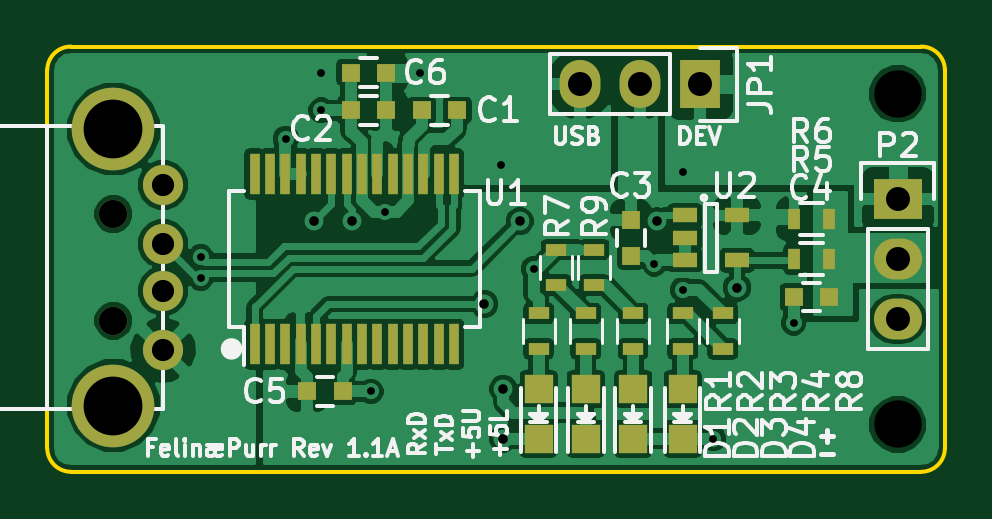
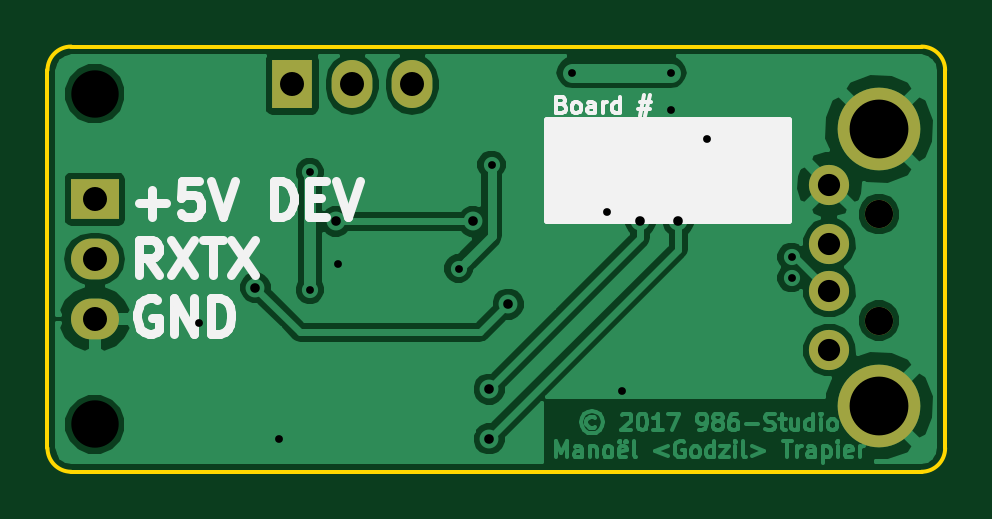
Circuit board: 9 layer files. Board 38.0 x 18.0 mm.
- bottom_copper: FelinaePurr-B.Cu.gbl (42169 bytes)
- bottom_mask: FelinaePurr-B.Mask.gbs (840 bytes)
- bottom_silk: FelinaePurr-B.SilkS.gbo (5825 bytes)
- outline: FelinaePurr-Edge.Cuts.gm1 (776 bytes)
- top_copper: FelinaePurr-F.Cu.gtl (82814 bytes)
- top_mask: FelinaePurr-F.Mask.gts (2861 bytes)
- paste: FelinaePurr-F.Paste.gtp (2486 bytes)
- top_silk: FelinaePurr-F.SilkS.gto (31566 bytes)
- drill: FelinaePurr.drl (853 bytes)

=== bottom_copper: FelinaePurr-B.Cu.gbl (42169 bytes, source omitted) ===
=== bottom_mask: FelinaePurr-B.Mask.gbs ===
G04 #@! TF.FileFunction,Soldermask,Bot*
%FSLAX46Y46*%
G04 Gerber Fmt 4.6, Leading zero omitted, Abs format (unit mm)*
G04 Created by KiCad (PCBNEW 4.0.2+dfsg1-stable) date Fri 04 Aug 2017 18:39:01 BST*
%MOMM*%
G01*
G04 APERTURE LIST*
%ADD10C,0.150000*%
%ADD11R,1.727200X2.032000*%
%ADD12O,1.727200X2.032000*%
%ADD13R,2.032000X1.727200*%
%ADD14O,2.032000X1.727200*%
%ADD15C,1.700000*%
%ADD16C,3.500000*%
%ADD17C,1.200000*%
G04 APERTURE END LIST*
D10*
D11*
X175640000Y-81600000D03*
D12*
X173100000Y-81600000D03*
X170560000Y-81600000D03*
D13*
X184000000Y-86460000D03*
D14*
X184000000Y-89000000D03*
X184000000Y-91540000D03*
D15*
X152900000Y-88350000D03*
X152900000Y-90350000D03*
X152900000Y-92850000D03*
X152900000Y-85850000D03*
D16*
X150800000Y-83500000D03*
X150800000Y-95200000D03*
D17*
X150800000Y-87100000D03*
X150800000Y-91600000D03*
M02*

=== bottom_silk: FelinaePurr-B.SilkS.gbo ===
G04 #@! TF.FileFunction,Legend,Bot*
%FSLAX46Y46*%
G04 Gerber Fmt 4.6, Leading zero omitted, Abs format (unit mm)*
G04 Created by KiCad (PCBNEW 4.0.2+dfsg1-stable) date Fri 04 Aug 2017 18:39:01 BST*
%MOMM*%
G01*
G04 APERTURE LIST*
%ADD10C,0.150000*%
%ADD11C,0.175000*%
%ADD12C,0.375000*%
%ADD13C,0.254000*%
%ADD14R,1.727200X2.032000*%
%ADD15O,1.727200X2.032000*%
%ADD16R,2.032000X1.727200*%
%ADD17O,2.032000X1.727200*%
%ADD18C,1.700000*%
%ADD19C,3.500000*%
%ADD20C,1.200000*%
G04 APERTURE END LIST*
D10*
D11*
X164233332Y-82450000D02*
X164133332Y-82483333D01*
X164099999Y-82516667D01*
X164066665Y-82583333D01*
X164066665Y-82683333D01*
X164099999Y-82750000D01*
X164133332Y-82783333D01*
X164199999Y-82816667D01*
X164466665Y-82816667D01*
X164466665Y-82116667D01*
X164233332Y-82116667D01*
X164166665Y-82150000D01*
X164133332Y-82183333D01*
X164099999Y-82250000D01*
X164099999Y-82316667D01*
X164133332Y-82383333D01*
X164166665Y-82416667D01*
X164233332Y-82450000D01*
X164466665Y-82450000D01*
X163666665Y-82816667D02*
X163733332Y-82783333D01*
X163766665Y-82750000D01*
X163799999Y-82683333D01*
X163799999Y-82483333D01*
X163766665Y-82416667D01*
X163733332Y-82383333D01*
X163666665Y-82350000D01*
X163566665Y-82350000D01*
X163499999Y-82383333D01*
X163466665Y-82416667D01*
X163433332Y-82483333D01*
X163433332Y-82683333D01*
X163466665Y-82750000D01*
X163499999Y-82783333D01*
X163566665Y-82816667D01*
X163666665Y-82816667D01*
X162833332Y-82816667D02*
X162833332Y-82450000D01*
X162866666Y-82383333D01*
X162933332Y-82350000D01*
X163066666Y-82350000D01*
X163133332Y-82383333D01*
X162833332Y-82783333D02*
X162899999Y-82816667D01*
X163066666Y-82816667D01*
X163133332Y-82783333D01*
X163166666Y-82716667D01*
X163166666Y-82650000D01*
X163133332Y-82583333D01*
X163066666Y-82550000D01*
X162899999Y-82550000D01*
X162833332Y-82516667D01*
X162499999Y-82816667D02*
X162499999Y-82350000D01*
X162499999Y-82483333D02*
X162466666Y-82416667D01*
X162433333Y-82383333D01*
X162366666Y-82350000D01*
X162299999Y-82350000D01*
X161766666Y-82816667D02*
X161766666Y-82116667D01*
X161766666Y-82783333D02*
X161833333Y-82816667D01*
X161966666Y-82816667D01*
X162033333Y-82783333D01*
X162066666Y-82750000D01*
X162100000Y-82683333D01*
X162100000Y-82483333D01*
X162066666Y-82416667D01*
X162033333Y-82383333D01*
X161966666Y-82350000D01*
X161833333Y-82350000D01*
X161766666Y-82383333D01*
X160933334Y-82350000D02*
X160433334Y-82350000D01*
X160733334Y-82050000D02*
X160933334Y-82950000D01*
X160500000Y-82650000D02*
X161000000Y-82650000D01*
X160700000Y-82950000D02*
X160500000Y-82050000D01*
D12*
X182142857Y-86632143D02*
X181000000Y-86632143D01*
X181571429Y-87203571D02*
X181571429Y-86060714D01*
X179571428Y-85703571D02*
X180285714Y-85703571D01*
X180357143Y-86417857D01*
X180285714Y-86346429D01*
X180142857Y-86275000D01*
X179785714Y-86275000D01*
X179642857Y-86346429D01*
X179571428Y-86417857D01*
X179500000Y-86560714D01*
X179500000Y-86917857D01*
X179571428Y-87060714D01*
X179642857Y-87132143D01*
X179785714Y-87203571D01*
X180142857Y-87203571D01*
X180285714Y-87132143D01*
X180357143Y-87060714D01*
X179071429Y-85703571D02*
X178571429Y-87203571D01*
X178071429Y-85703571D01*
X176428572Y-87203571D02*
X176428572Y-85703571D01*
X176071429Y-85703571D01*
X175857144Y-85775000D01*
X175714286Y-85917857D01*
X175642858Y-86060714D01*
X175571429Y-86346429D01*
X175571429Y-86560714D01*
X175642858Y-86846429D01*
X175714286Y-86989286D01*
X175857144Y-87132143D01*
X176071429Y-87203571D01*
X176428572Y-87203571D01*
X174928572Y-86417857D02*
X174428572Y-86417857D01*
X174214286Y-87203571D02*
X174928572Y-87203571D01*
X174928572Y-85703571D01*
X174214286Y-85703571D01*
X173785715Y-85703571D02*
X173285715Y-87203571D01*
X172785715Y-85703571D01*
X181285714Y-89678571D02*
X181785714Y-88964286D01*
X182142857Y-89678571D02*
X182142857Y-88178571D01*
X181571429Y-88178571D01*
X181428571Y-88250000D01*
X181357143Y-88321429D01*
X181285714Y-88464286D01*
X181285714Y-88678571D01*
X181357143Y-88821429D01*
X181428571Y-88892857D01*
X181571429Y-88964286D01*
X182142857Y-88964286D01*
X180785714Y-88178571D02*
X179785714Y-89678571D01*
X179785714Y-88178571D02*
X180785714Y-89678571D01*
X179428572Y-88178571D02*
X178571429Y-88178571D01*
X179000000Y-89678571D02*
X179000000Y-88178571D01*
X178214286Y-88178571D02*
X177214286Y-89678571D01*
X177214286Y-88178571D02*
X178214286Y-89678571D01*
X181357143Y-90725000D02*
X181500000Y-90653571D01*
X181714286Y-90653571D01*
X181928571Y-90725000D01*
X182071429Y-90867857D01*
X182142857Y-91010714D01*
X182214286Y-91296429D01*
X182214286Y-91510714D01*
X182142857Y-91796429D01*
X182071429Y-91939286D01*
X181928571Y-92082143D01*
X181714286Y-92153571D01*
X181571429Y-92153571D01*
X181357143Y-92082143D01*
X181285714Y-92010714D01*
X181285714Y-91510714D01*
X181571429Y-91510714D01*
X180642857Y-92153571D02*
X180642857Y-90653571D01*
X179785714Y-92153571D01*
X179785714Y-90653571D01*
X179071428Y-92153571D02*
X179071428Y-90653571D01*
X178714285Y-90653571D01*
X178500000Y-90725000D01*
X178357142Y-90867857D01*
X178285714Y-91010714D01*
X178214285Y-91296429D01*
X178214285Y-91510714D01*
X178285714Y-91796429D01*
X178357142Y-91939286D01*
X178500000Y-92082143D01*
X178714285Y-92153571D01*
X179071428Y-92153571D01*
D13*
G36*
X164873000Y-87373000D02*
X154627000Y-87373000D01*
X154627000Y-83127000D01*
X164873000Y-83127000D01*
X164873000Y-87373000D01*
X164873000Y-87373000D01*
G37*
X164873000Y-87373000D02*
X154627000Y-87373000D01*
X154627000Y-83127000D01*
X164873000Y-83127000D01*
X164873000Y-87373000D01*
%LPC*%
D14*
X175640000Y-81600000D03*
D15*
X173100000Y-81600000D03*
X170560000Y-81600000D03*
D16*
X184000000Y-86460000D03*
D17*
X184000000Y-89000000D03*
X184000000Y-91540000D03*
D18*
X152900000Y-88350000D03*
X152900000Y-90350000D03*
X152900000Y-92850000D03*
X152900000Y-85850000D03*
D19*
X150800000Y-83500000D03*
X150800000Y-95200000D03*
D20*
X150800000Y-87100000D03*
X150800000Y-91600000D03*
M02*

=== outline: FelinaePurr-Edge.Cuts.gm1 ===
G04 #@! TF.FileFunction,Profile,NP*
%FSLAX46Y46*%
G04 Gerber Fmt 4.6, Leading zero omitted, Abs format (unit mm)*
G04 Created by KiCad (PCBNEW 4.0.2+dfsg1-stable) date Fri 04 Aug 2017 18:39:01 BST*
%MOMM*%
G01*
G04 APERTURE LIST*
%ADD10C,0.150000*%
G04 APERTURE END LIST*
D10*
X149000000Y-80000000D02*
G75*
G03X148000000Y-81000000I0J-1000000D01*
G01*
X148000000Y-97000000D02*
G75*
G03X149000000Y-98000000I1000000J0D01*
G01*
X185000000Y-98000000D02*
G75*
G03X186000000Y-97000000I0J1000000D01*
G01*
X186000000Y-81000000D02*
G75*
G03X185000000Y-80000000I-1000000J0D01*
G01*
X148000000Y-97000000D02*
X148000000Y-81000000D01*
X185000000Y-98000000D02*
X149000000Y-98000000D01*
X186000000Y-81000000D02*
X186000000Y-97000000D01*
X149000000Y-80000000D02*
X185000000Y-80000000D01*
M02*

=== top_copper: FelinaePurr-F.Cu.gtl (82814 bytes, source omitted) ===
=== top_mask: FelinaePurr-F.Mask.gts ===
G04 #@! TF.FileFunction,Soldermask,Top*
%FSLAX46Y46*%
G04 Gerber Fmt 4.6, Leading zero omitted, Abs format (unit mm)*
G04 Created by KiCad (PCBNEW 4.0.2+dfsg1-stable) date Fri 04 Aug 2017 18:39:01 BST*
%MOMM*%
G01*
G04 APERTURE LIST*
%ADD10C,0.150000*%
%ADD11R,0.800000X0.750000*%
%ADD12R,0.750000X0.800000*%
%ADD13R,1.198880X1.198880*%
%ADD14R,1.727200X2.032000*%
%ADD15O,1.727200X2.032000*%
%ADD16R,0.500000X0.900000*%
%ADD17R,0.450000X1.750000*%
%ADD18R,1.060000X0.650000*%
%ADD19R,2.032000X1.727200*%
%ADD20O,2.032000X1.727200*%
%ADD21R,0.900000X0.500000*%
%ADD22C,1.700000*%
%ADD23C,3.500000*%
%ADD24C,1.200000*%
G04 APERTURE END LIST*
D10*
D11*
X165350000Y-82700000D03*
X163850000Y-82700000D03*
X162350000Y-82700000D03*
X160850000Y-82700000D03*
D12*
X172700000Y-87350000D03*
X172700000Y-88850000D03*
D11*
X181100000Y-90600000D03*
X179600000Y-90600000D03*
D13*
X168800000Y-94500000D03*
X168800000Y-96598040D03*
X170800000Y-94500000D03*
X170800000Y-96598040D03*
X172800000Y-94500000D03*
X172800000Y-96598040D03*
D14*
X175640000Y-81600000D03*
D15*
X173100000Y-81600000D03*
X170560000Y-81600000D03*
D16*
X181100000Y-89000000D03*
X179600000Y-89000000D03*
X179600000Y-87300000D03*
X181100000Y-87300000D03*
D17*
X156775000Y-92600000D03*
X157425000Y-92600000D03*
X158075000Y-92600000D03*
X158725000Y-92600000D03*
X159375000Y-92600000D03*
X160025000Y-92600000D03*
X160675000Y-92600000D03*
X161325000Y-92600000D03*
X161975000Y-92600000D03*
X162625000Y-92600000D03*
X163275000Y-92600000D03*
X163925000Y-92600000D03*
X164575000Y-92600000D03*
X165225000Y-92600000D03*
X165225000Y-85400000D03*
X164575000Y-85400000D03*
X163925000Y-85400000D03*
X163275000Y-85400000D03*
X162625000Y-85400000D03*
X161975000Y-85400000D03*
X161325000Y-85400000D03*
X160675000Y-85400000D03*
X160025000Y-85400000D03*
X159375000Y-85400000D03*
X158725000Y-85400000D03*
X158075000Y-85400000D03*
X157425000Y-85400000D03*
X156775000Y-85400000D03*
D18*
X175000000Y-87150000D03*
X175000000Y-88100000D03*
X175000000Y-89050000D03*
X177200000Y-89050000D03*
X177200000Y-87150000D03*
D19*
X184000000Y-86460000D03*
D20*
X184000000Y-89000000D03*
X184000000Y-91540000D03*
D13*
X174900000Y-94501960D03*
X174900000Y-96600000D03*
D11*
X159000000Y-94600000D03*
X160500000Y-94600000D03*
X162350000Y-81100000D03*
X160850000Y-81100000D03*
D21*
X171150000Y-88600000D03*
X171150000Y-90100000D03*
X169550000Y-88600000D03*
X169550000Y-90100000D03*
X168800000Y-91300000D03*
X168800000Y-92800000D03*
X170800000Y-91300000D03*
X170800000Y-92800000D03*
X172800000Y-91300000D03*
X172800000Y-92800000D03*
X174900000Y-91300000D03*
X174900000Y-92800000D03*
X176600000Y-91300000D03*
X176600000Y-92800000D03*
D22*
X152900000Y-88350000D03*
X152900000Y-90350000D03*
X152900000Y-92850000D03*
X152900000Y-85850000D03*
D23*
X150800000Y-83500000D03*
X150800000Y-95200000D03*
D24*
X150800000Y-87100000D03*
X150800000Y-91600000D03*
M02*

=== paste: FelinaePurr-F.Paste.gtp ===
G04 #@! TF.FileFunction,Paste,Top*
%FSLAX46Y46*%
G04 Gerber Fmt 4.6, Leading zero omitted, Abs format (unit mm)*
G04 Created by KiCad (PCBNEW (2016-07-14 BZR 6980)-product) date Sunday, 23 April 2017 'PMt' 23:45:08*
%MOMM*%
%LPD*%
G01*
G04 APERTURE LIST*
%ADD10C,0.150000*%
%ADD11R,0.800000X0.750000*%
%ADD12R,0.750000X0.800000*%
%ADD13R,1.198880X1.198880*%
%ADD14R,1.350000X0.400000*%
%ADD15R,0.500000X0.900000*%
%ADD16R,0.450000X1.750000*%
%ADD17R,1.060000X0.650000*%
%ADD18R,0.900000X0.500000*%
G04 APERTURE END LIST*
D10*
D11*
X165350000Y-82700000D03*
X163850000Y-82700000D03*
X162350000Y-82700000D03*
X160850000Y-82700000D03*
D12*
X172700000Y-87350000D03*
X172700000Y-88850000D03*
D11*
X181100000Y-90600000D03*
X179600000Y-90600000D03*
D13*
X168800000Y-94500000D03*
X168800000Y-96598040D03*
X170800000Y-94500000D03*
X170800000Y-96598040D03*
X172800000Y-94500000D03*
X172800000Y-96598040D03*
D14*
X151962540Y-87699100D03*
X151962540Y-88349100D03*
X151962540Y-88999100D03*
X151962540Y-89649100D03*
X151962540Y-90299100D03*
D15*
X181100000Y-89000000D03*
X179600000Y-89000000D03*
X179600000Y-87300000D03*
X181100000Y-87300000D03*
D16*
X156775000Y-92600000D03*
X157425000Y-92600000D03*
X158075000Y-92600000D03*
X158725000Y-92600000D03*
X159375000Y-92600000D03*
X160025000Y-92600000D03*
X160675000Y-92600000D03*
X161325000Y-92600000D03*
X161975000Y-92600000D03*
X162625000Y-92600000D03*
X163275000Y-92600000D03*
X163925000Y-92600000D03*
X164575000Y-92600000D03*
X165225000Y-92600000D03*
X165225000Y-85400000D03*
X164575000Y-85400000D03*
X163925000Y-85400000D03*
X163275000Y-85400000D03*
X162625000Y-85400000D03*
X161975000Y-85400000D03*
X161325000Y-85400000D03*
X160675000Y-85400000D03*
X160025000Y-85400000D03*
X159375000Y-85400000D03*
X158725000Y-85400000D03*
X158075000Y-85400000D03*
X157425000Y-85400000D03*
X156775000Y-85400000D03*
D17*
X175000000Y-87150000D03*
X175000000Y-88100000D03*
X175000000Y-89050000D03*
X177200000Y-89050000D03*
X177200000Y-87150000D03*
D13*
X174900000Y-94501960D03*
X174900000Y-96600000D03*
D11*
X159000000Y-94600000D03*
X160500000Y-94600000D03*
X162350000Y-81100000D03*
X160850000Y-81100000D03*
D18*
X171150000Y-88600000D03*
X171150000Y-90100000D03*
X169550000Y-88600000D03*
X169550000Y-90100000D03*
X168800000Y-91300000D03*
X168800000Y-92800000D03*
X170800000Y-91300000D03*
X170800000Y-92800000D03*
X172800000Y-91300000D03*
X172800000Y-92800000D03*
X174900000Y-91300000D03*
X174900000Y-92800000D03*
X176600000Y-91300000D03*
X176600000Y-92800000D03*
M02*

=== top_silk: FelinaePurr-F.SilkS.gto (31566 bytes, source omitted) ===
=== drill: FelinaePurr.drl ===
M48
;DRILL file {KiCad 4.0.2+dfsg1-stable} date Fri 04 Aug 2017 18:39:22 BST
;FORMAT={-:-/ absolute / inch / decimal}
FMAT,2
INCH,TZ
T1C0.013
T2C0.016
T3C0.037
T4C0.040
T5C0.098
T6C0.047
T7C0.079
%
G90
G05
M72
T1
X6.0827Y-3.5003
X6.0827Y-3.5352
X6.2244Y-3.3031
X6.2835Y-3.1929
X6.2835Y-3.2559
X6.3661Y-3.7244
X6.3898Y-3.4252
X6.4488Y-3.1929
X6.5827Y-3.3465
X6.6378Y-3.5197
X6.8386Y-3.5118
X6.8858Y-3.3583
X6.8858Y-3.5551
X6.937Y-3.8031
X7.0709Y-3.6102
T2
X6.2717Y-3.4409
X6.3346Y-3.4409
X6.5551Y-3.5787
X6.5866Y-3.7205
X6.5866Y-3.8031
X6.6142Y-3.4409
X6.8425Y-3.4409
X6.9764Y-3.5512
T3
X6.0197Y-3.3799
X6.0197Y-3.4783
X6.0197Y-3.5571
X6.0197Y-3.6555
T4
X6.715Y-3.2126
X6.815Y-3.2126
X6.915Y-3.2126
X7.2441Y-3.4039
X7.2441Y-3.5039
X7.2441Y-3.6039
T5
X5.937Y-3.2874
X5.937Y-3.748
T6
X5.937Y-3.4291
X5.937Y-3.6063
T7
X7.2441Y-3.2283
X7.2441Y-3.7795
T0
M30
